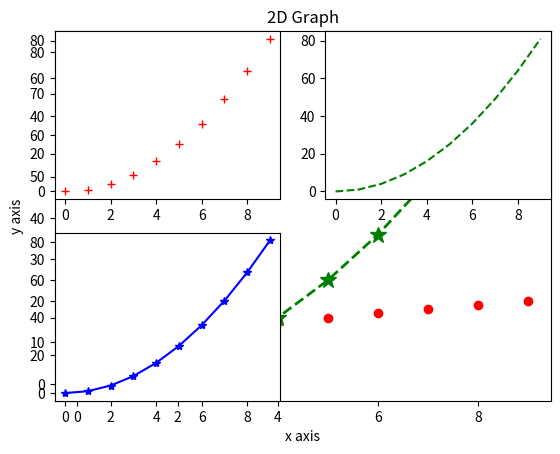

Generate this figure with matplotlib:
# -*- coding: utf-8 -*-
"""
Created on Sun Jul 10 01:54:43 2022

@author: KIIT
"""

import matplotlib.pyplot as plt
import numpy as np
x=np.arange(0,10)
y=np.arange(11,21)

a=np.arange(40,50)
b=np.arange(50,60)


plt.scatter(x,y,c='r')
plt.xlabel('x axis')
plt.ylabel('y axis')
plt.title('2D Graph')
plt.show()
y=x*x
plt.plot(x,y,'g*',linestyle='dashed',linewidth=2,markersize=12)
# SUBPLOT
plt.subplot(2,2,1)
plt.plot(x,y,'r+')
plt.subplot(2,2,2)
plt.plot(x,y,'g--')
plt.subplot(2,2,3)
plt.plot(x,y,'b*-')
# equation


